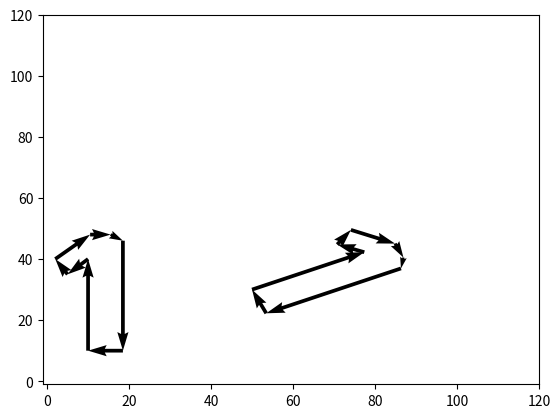

Generate this figure with matplotlib:
#############################################################
##
## NOME
##   tshirt.py
##
## DESCRICAO
##   Procura as melhores combinacoes de cortes de camisetas.
##
## Escrito por:
# [redacted]
##
## E-mail:
## [email redacted]
##
## Essa caralha ainda não funciona.
##
#############################################################

import math
import numpy as np
import matplotlib.pyplot as plt

# xo => Start point on the x-axis.
# xf => End point on the x-axis.
# yo => Start point on the y-axis.
# yf => End point on the y-axis.

# Returns the cut vectors based on the point of origin and the angle of rotation.
def make(xo, yo, angle):
	tshirt=[]
	xf, yf = 0, 30

	# Rotates the vector based on the steering angle.
	# xfo => Rotation assist on x-axis.
	# yfo => Rotation assist on y-axis.
	def rotaciona(xf, yf):
		xfo,yfo= math.cos(angle)*xf - math.sin(angle)*yf, math.sin(angle)*xf + math.cos(angle)*yf
		xf,yf=xfo,yfo
		return xf,yf

	xf,yf = rotaciona(xf,yf)
	tshirt+=[xo, yo, xf, yf],
	xo, yo, xf, yf = xo+xf, yo+yf, -5, -5
	xf,yf = rotaciona(xf,yf)
	tshirt+=[xo, yo, xf, yf],
	xo, yo, xf, yf = xo+xf, yo+yf, -3, 5
	xf,yf = rotaciona(xf,yf)
	tshirt+=[xo, yo, xf, yf],
	xo, yo, xf, yf = xo+xf, yo+yf, 8.5, 8
	xf,yf = rotaciona(xf,yf)
	tshirt+=[xo, yo, xf, yf],
	xo, yo, xf, yf = xo+xf, yo+yf, 5, 0
	xf,yf = rotaciona(xf,yf)
	tshirt+=[xo, yo, xf, yf],
	xo, yo, xf, yf = xo+xf, yo+yf, 3, -2
	xf,yf = rotaciona(xf,yf)
	tshirt+=[xo, yo, xf, yf],
	xo, yo, xf, yf = xo+xf, yo+yf, 0, -36
	xf,yf = rotaciona(xf,yf)
	tshirt+=[xo, yo, xf, yf],
	xo, yo, xf, yf = xo+xf, yo+yf, -8.5, 0
	xf,yf = rotaciona(xf,yf)
	tshirt+=[xo, yo, xf, yf],
	return tshirt

tshirt1 = make(10,10,0)
tshirt2 = make(50,30,-20)

tshirts=[]
tshirts+=tshirt1
tshirts+=tshirt2

soa = np.array(tshirts)

X, Y, U, V = zip(*soa)

plt.figure()

ax = plt.gca()	

ax.quiver(X, Y, U, V, angles='xy', scale_units='xy', scale=1)

ax.set_xlim([-1, 120])

ax.set_ylim([-1, 120])

plt.draw()

plt.show()
